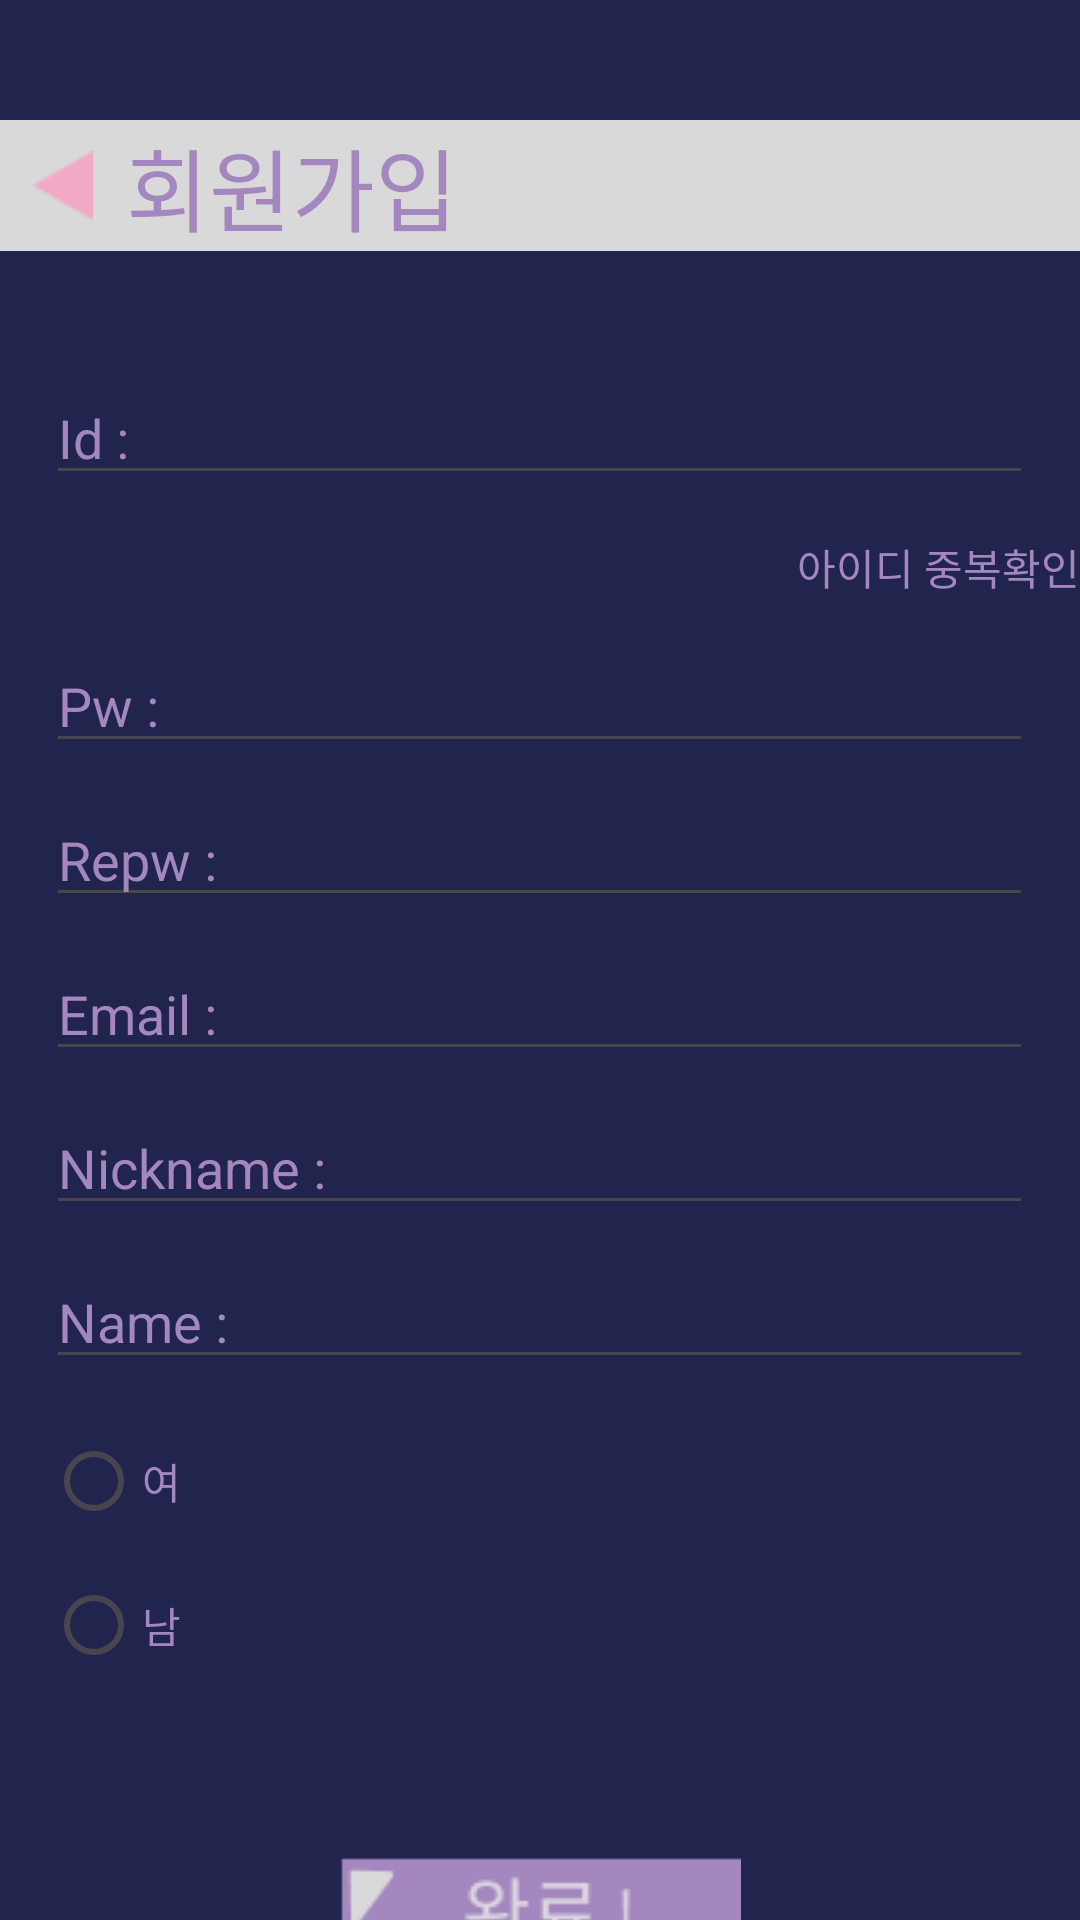

Reconstruct the res/layout file that produces this screen, plus the resources it refers to.
<!-- AndroidManifest.xml: application theme Theme.MusicPlace -->
<!-- res/layout/activity_join.xml -->
<?xml version="1.0" encoding="utf-8"?>
<LinearLayout xmlns:android="http://schemas.android.com/apk/res/android"
    xmlns:app="http://schemas.android.com/apk/res-auto"
    xmlns:tools="http://schemas.android.com/tools"
    android:id="@+id/main"
    android:layout_width="match_parent"
    android:layout_height="match_parent"
    android:orientation="vertical"
    android:background="@color/background"
    tools:context=".sign.layout.Join">


    <LinearLayout
        android:layout_width="match_parent"
        android:layout_height="wrap_content"
        android:orientation="horizontal"
        android:layout_marginTop="40dp"
        android:layout_gravity="left"
        android:layout_marginBottom="40dp">

        <ImageButton
            android:id="@+id/back_login"
            android:layout_width="42dp"
            android:layout_height="match_parent"
            android:background="@color/bannerBackground"
            app:srcCompat="@drawable/join_arrow" />

        <TextView
            android:id="@+id/textView"
            android:layout_width="368dp"
            android:layout_height="wrap_content"
            android:background="@color/bannerBackground"
            android:text="회원가입"
            android:textColor="@color/text"
            android:textSize="30dp" />

    </LinearLayout>


    <EditText
        android:id="@+id/id"
        android:layout_width="329dp"
        android:layout_height="wrap_content"
        android:ems="10"
        android:inputType="text"
        android:hint="Id : "
        android:textColorHint = "@color/text"
        android:textColor = "@color/text"
        android:layout_gravity="center"/>

    <Button
        android:id="@+id/idCheck"
        android:layout_width="wrap_content"
        android:layout_height="wrap_content"
        android:layout_gravity="right"
        android:background="#00ff0000"
        android:text="아이디 중복확인"
        android:textColor="@color/text"
        />

    <EditText
        android:id="@+id/pw"
        android:layout_width="329dp"
        android:layout_height="wrap_content"
        android:ems="10"
        android:inputType="text"
        android:hint="Pw : "
        android:textColorHint = "@color/text"
        android:layout_gravity="center"
        android:layout_marginBottom="10dp"
        android:textColor="@color/text"/>

    <EditText
        android:id="@+id/repw"
        android:layout_width="329dp"
        android:layout_height="wrap_content"
        android:ems="10"
        android:inputType="text"
        android:hint="Repw : "
        android:textColorHint="@color/text"
        android:layout_gravity="center"
        android:layout_marginBottom="10dp"
        android:textColor="@color/text"/>

    <EditText
        android:id="@+id/email"
        android:layout_width="329dp"
        android:layout_height="wrap_content"
        android:ems="10"
        android:inputType="text"
        android:hint="Email : "
        android:textColorHint="@color/text"
        android:layout_gravity="center"
        android:layout_marginBottom="10dp"
        android:textColor="@color/text"/>

    <EditText
        android:id="@+id/nickName"
        android:layout_width="329dp"
        android:layout_height="wrap_content"
        android:ems="10"
        android:inputType="text"
        android:hint="Nickname :"
        android:textColorHint="@color/text"
        android:layout_gravity="center"
        android:layout_marginBottom="10dp"
        android:textColor="@color/text"/>

    <EditText
        android:id="@+id/name"
        android:layout_width="329dp"
        android:layout_height="wrap_content"
        android:layout_gravity="center"
        android:layout_marginBottom="10dp"
        android:ems="10"
        android:inputType="text"
        android:hint="Name :"
        android:textColorHint="@color/text"
        android:textColor="@color/text"/>

    <RadioGroup
        android:id="@+id/radio_group"
        android:layout_width="329dp"
        android:layout_height="wrap_content"
        android:layout_gravity="center"
        android:layout_marginBottom="50dp"
        >

        <RadioButton
            android:id="@+id/femaleRadio"
            android:layout_width="match_parent"
            android:layout_height="wrap_content"
            android:textColor="@color/text"
            android:text="여" />

        <RadioButton
            android:id="@+id/maleRadio"
            android:layout_width="match_parent"
            android:layout_height="wrap_content"
            android:textColor="@color/text"
            android:text="남" />
    </RadioGroup>

    <ImageButton
        android:id="@+id/finish"
        android:layout_width="137dp"
        android:layout_height="40dp"
        app:srcCompat="@drawable/join_finish_button"
        android:layout_gravity="center"/>

</LinearLayout>
<!-- resources referenced by this layout -->
<resources>
  <color name="background">#21244D</color>
  <color name="bannerBackground">#D9D9D9</color>
  <color name="text">#A387BE</color>
  <!-- drawable join_arrow: png bitmap (drawable, 397 bytes) -->
  <!-- drawable join_finish_button: png bitmap (drawable, 1294 bytes) -->
  <style name="Theme.MusicPlace" parent="Base.Theme.MusicPlace" />
  <style name="Base.Theme.MusicPlace" parent="Theme.Material3.DayNight.NoActionBar">
          
          
      </style>
</resources>
